Image classification data set "dataset" (ErvinCaraval/Redes-Neuronales-Proyecto-Practico on GitHub). Class labels (6): hoja amarilla, mosaic disease, roya, sanas, secas, tizon bacteriano.

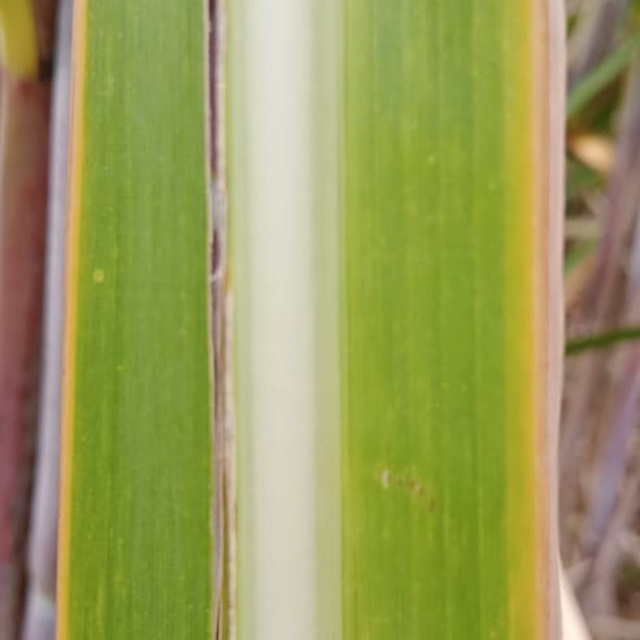
Label: hoja amarilla

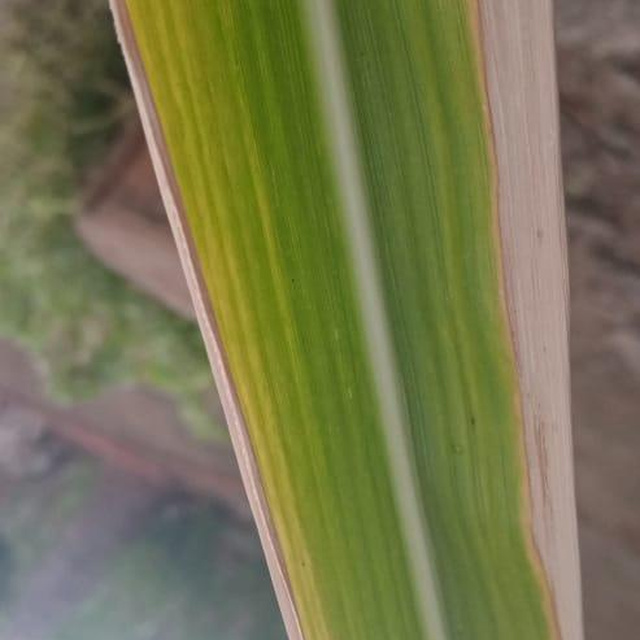
Label: hoja amarilla

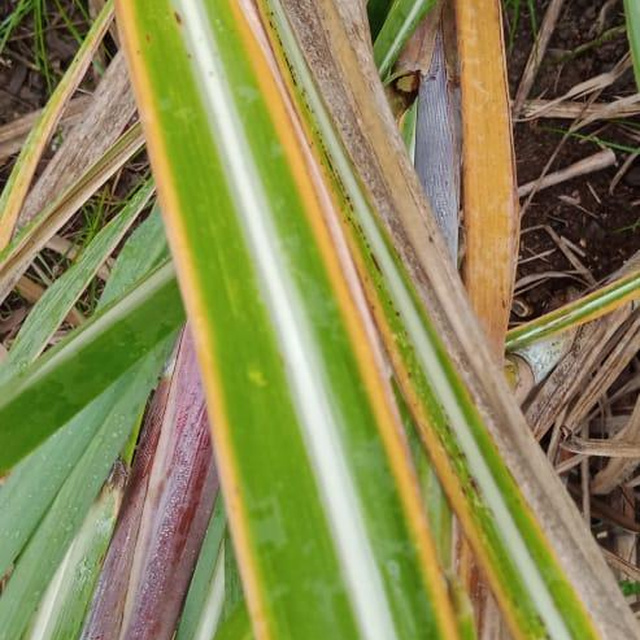
Label: hoja amarilla

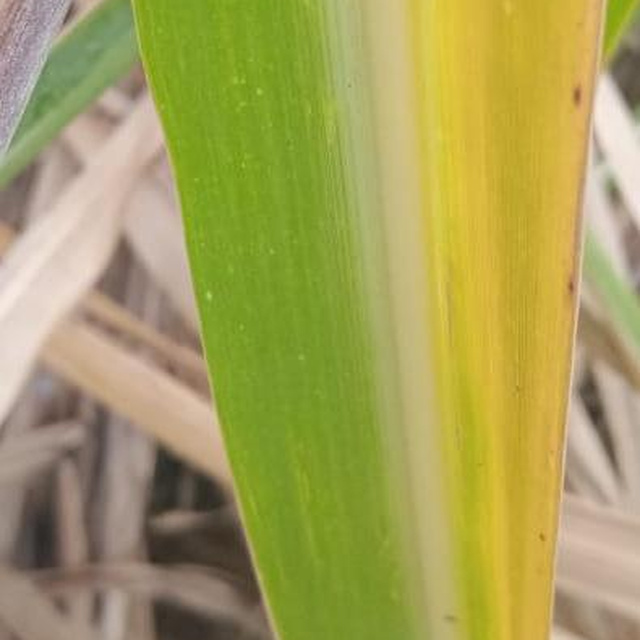
Label: hoja amarilla

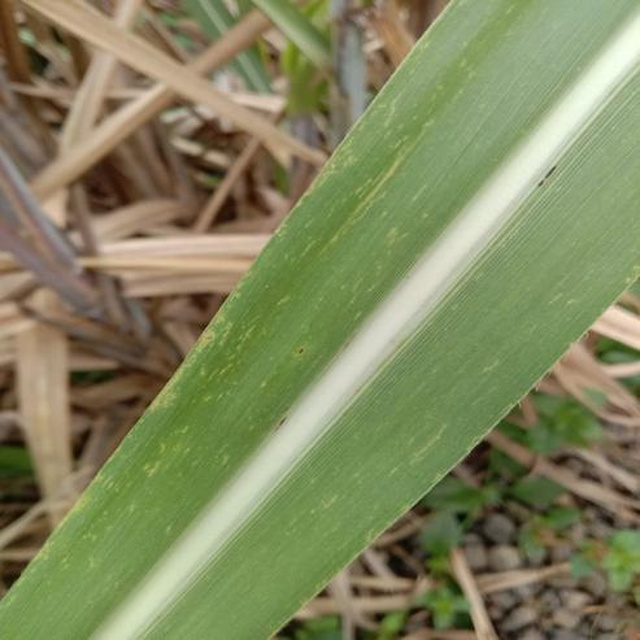
Label: mosaic disease

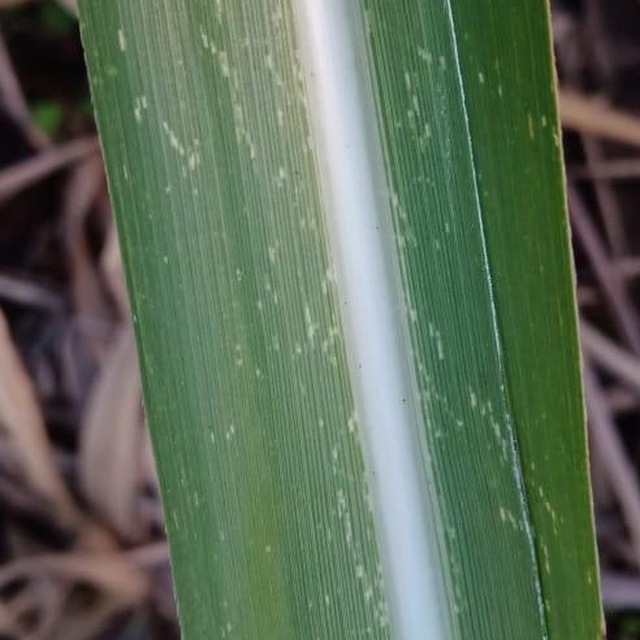
Label: mosaic disease
